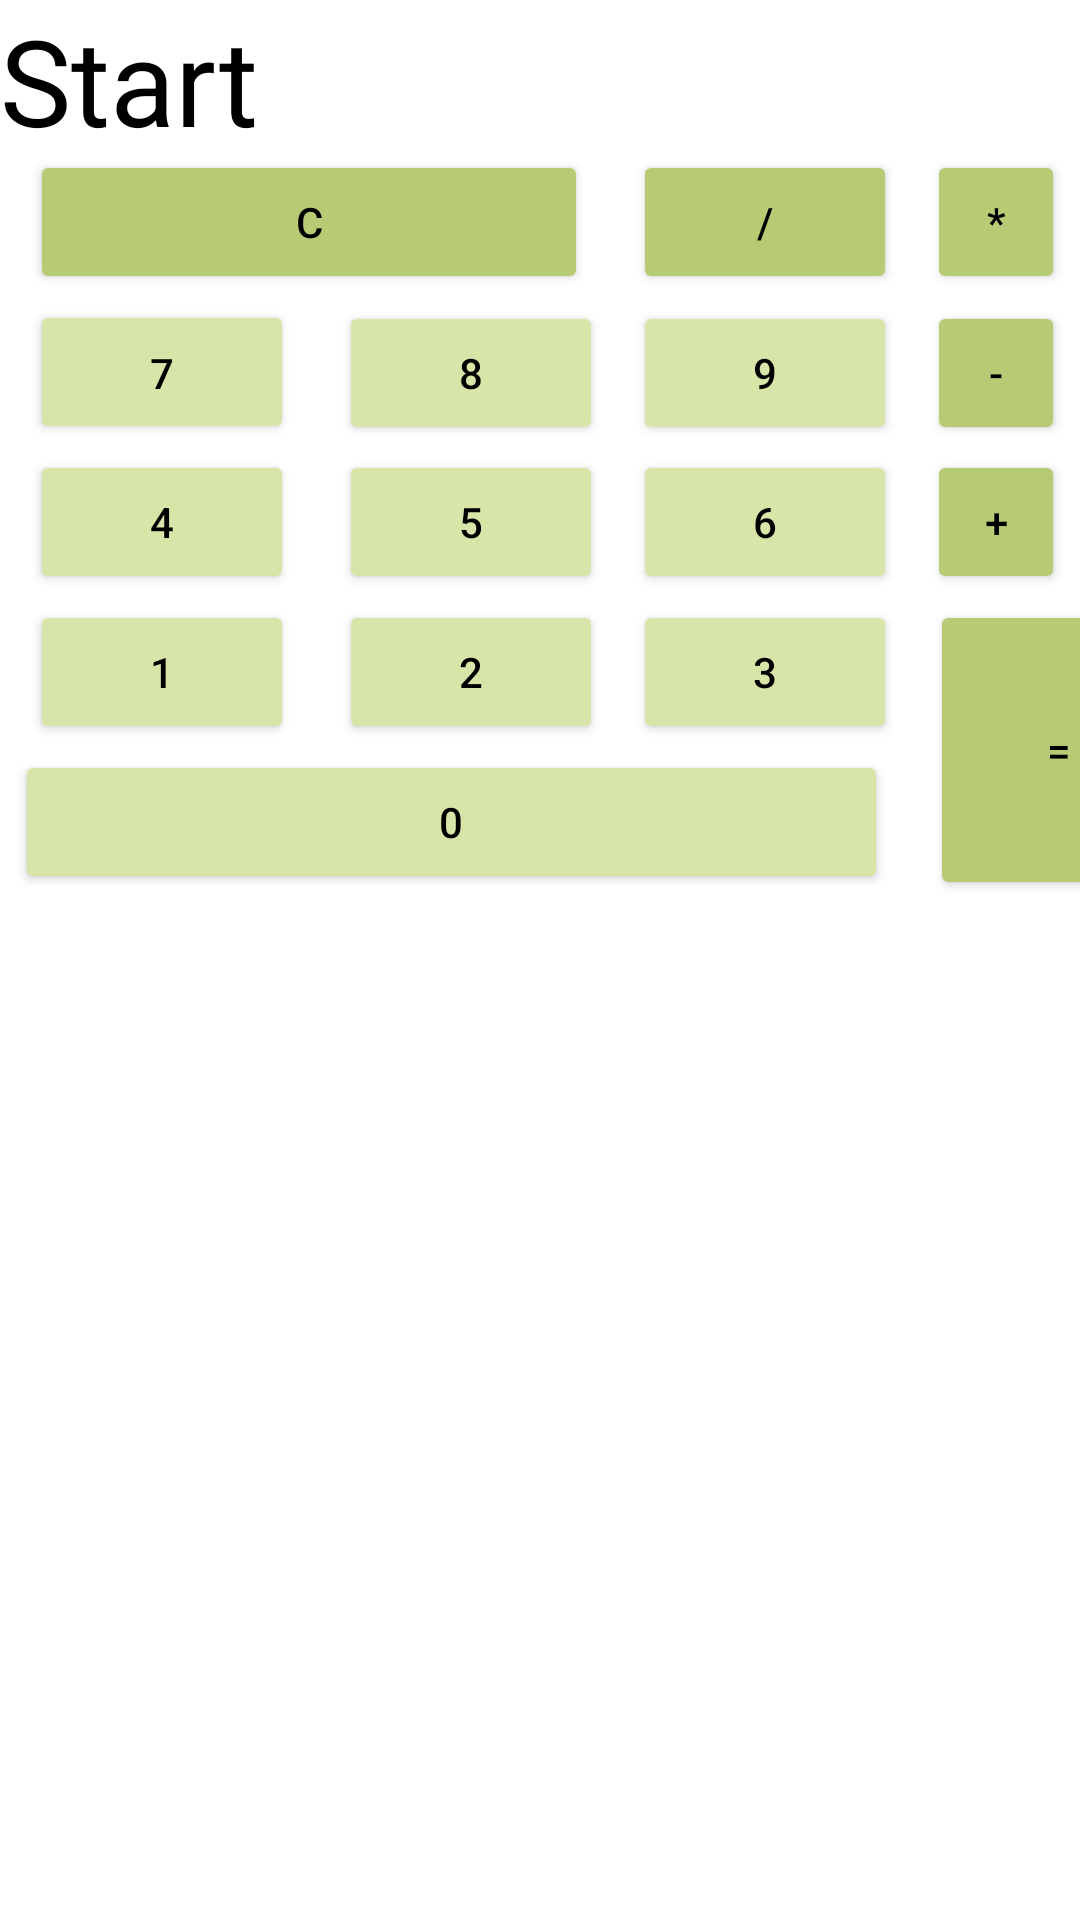

Layout XML and referenced resources for this Android screen:
<!-- AndroidManifest.xml: application theme Theme.MireaProject1 -->
<!-- res/layout/fragment_calculate.xml -->
<?xml version="1.0" encoding="utf-8"?>
<FrameLayout xmlns:android="http://schemas.android.com/apk/res/android"
    xmlns:tools="http://schemas.android.com/tools"
    android:layout_width="match_parent"
    android:layout_height="match_parent"
    xmlns:app="http://schemas.android.com/apk/res-auto"
    tools:context=".ui.calculate.CalculateFragment">


    <TableRow
        android:layout_width="match_parent"
        android:layout_height="50dp"
        android:layout_marginTop="100dp">

        <Button
            android:id="@+id/button7"
            android:layout_width="wrap_content"
            android:layout_height="wrap_content"
            android:text="7"
            android:onClick="OnClick7"
            android:layout_marginHorizontal="10dp"
            android:backgroundTint="#d7e6a8"
            android:textColor="@color/black"
            android:drawableBottom="@color/design_default_color_background"

            />

        <Button
            android:id="@+id/button8"
            android:layout_width="wrap_content"
            android:layout_height="wrap_content"
            android:text="8"
            android:onClick="OnClick8"
            android:layout_marginHorizontal="5dp"
            android:backgroundTint="#d7e6a8"
            android:textColor="@color/black"/>

        <Button
            android:id="@+id/button9"
            android:layout_width="wrap_content"
            android:layout_height="wrap_content"
            android:text="9"
            android:onClick="OnClick9"
            android:layout_marginHorizontal="5dp"
            android:backgroundTint="#d7e6a8"
            android:textColor="@color/black"/>
        <Button
            android:id="@+id/buttonmin"
            android:layout_width="wrap_content"
            android:layout_height="wrap_content"
            android:text="-"
            android:onClick="OnClickmin"
            android:layout_marginHorizontal="5dp"
            android:backgroundTint="#b7cb74"
            android:textColor="@color/black"/>
    </TableRow>

    <TableRow
        android:layout_width="match_parent"
        android:layout_height="50dp"
        android:layout_marginTop="50dp">

        <Button
            android:id="@+id/buttondelete"

            android:layout_height="wrap_content"
            android:text="C"
            android:onClick="OnClickdelete"
            android:layout_marginHorizontal="10dp"
            android:backgroundTint="#b7cb74"
            android:textColor="@color/black"
            android:layout_width="186dp"/>

        <Button
            android:id="@+id/buttondivide"
            android:layout_width="wrap_content"
            android:layout_height="wrap_content"
            android:text="/"
            android:onClick="OnClickdivide"
            android:layout_marginHorizontal="5dp"
            android:backgroundTint="#b7cb74"
            android:textColor="@color/black"/>


        <Button
            android:id="@+id/buttonmultiply"
            android:layout_width="wrap_content"
            android:layout_height="wrap_content"
            android:text="*"
            android:onClick="OnClickmultiply"
            android:layout_marginHorizontal="5dp"
            android:backgroundTint="#b7cb74"
            android:textColor="@color/black"/>
    </TableRow>

    <TableRow
        android:layout_width="match_parent"
        android:layout_height="50dp"
        android:layout_marginTop="150dp">

        <Button
            android:id="@+id/button4"
            android:layout_width="wrap_content"
            android:layout_height="wrap_content"
            android:text="4"
            android:onClick="OnClick4"
            android:layout_marginHorizontal="10dp"
            android:backgroundTint="#d7e6a8"
            android:textColor="@color/black"/>

        <Button
            android:id="@+id/button5"
            android:layout_width="wrap_content"
            android:layout_height="wrap_content"
            android:text="5"
            android:onClick="OnClick5"
            android:layout_marginHorizontal="5dp"
            android:backgroundTint="#d7e6a8"
            android:textColor="@color/black"/>

        <Button
            android:id="@+id/button6"
            android:layout_width="wrap_content"
            android:layout_height="wrap_content"
            android:text="6"
            android:onClick="OnClick6"
            android:layout_marginHorizontal="5dp"
            android:backgroundTint="#d7e6a8"
            android:textColor="@color/black"/>

        <Button
            android:id="@+id/buttonplus"
            android:layout_width="wrap_content"
            android:layout_height="wrap_content"
            android:layout_marginHorizontal="5dp"
            android:backgroundTint="#b7cb74"
            android:text="+"
            android:onClick="OnClickplus"
            android:textColor="@color/black" />
    </TableRow>

    <TableRow
        android:layout_width="wrap_content"
        android:layout_height="50dp"
        android:layout_marginTop="200dp"
        >

        <Button
            android:id="@+id/button1"
            android:layout_width="wrap_content"
            android:layout_height="wrap_content"
            android:layout_marginHorizontal="10dp"
            android:text="1"

            android:backgroundTint="#d7e6a8"
            android:textColor="@color/black"/>

        <Button
            android:id="@+id/button2"
            android:layout_width="wrap_content"
            android:layout_height="wrap_content"
            android:layout_marginHorizontal="5dp"
            android:text="2"
            android:onClick="OnClick2"
            android:backgroundTint="#d7e6a8"
            android:textColor="@color/black"/>

        <Button
            android:id="@+id/button3"
            android:layout_width="wrap_content"
            android:layout_height="wrap_content"
            android:layout_marginHorizontal="5dp"
            android:text="3"
            android:onClick="OnClick3"
            android:backgroundTint="#d7e6a8"
            android:textColor="@color/black"/>
    </TableRow>

    <TableRow
        android:layout_width="298dp"
        android:layout_height="60dp"
        android:layout_marginTop="250dp">

        <Button
            android:id="@+id/button0"
            android:layout_width="291dp"
            android:layout_height="wrap_content"
            android:layout_marginHorizontal="5dp"
            android:text="0"
            android:onClick="OnClick0"
            android:backgroundTint="#d7e6a8"
            android:textColor="@color/black"/>

    </TableRow>

    <LinearLayout
        android:layout_width="86dp"
        android:layout_height="100dp"
        android:layout_marginHorizontal="310dp"
        android:layout_marginTop="200dp"
        android:orientation="horizontal">

        <Button
            android:id="@+id/buttonequals"
            android:layout_width="89dp"

            android:layout_height="match_parent"
            android:layout_weight="1"
            android:text="="
            android:onClick="OnClickequals"
            android:backgroundTint="#b7cb74"
            android:textColor="@color/black"/>

    </LinearLayout>

    <TableRow
        android:layout_width="match_parent"
        android:layout_height="53dp" >

        <TextView
            android:id="@+id/textView2"
            android:layout_width="match_parent"
            android:layout_height="match_parent"
            android:text="Start"
            android:textSize="40dp"
            android:textColor="@color/black"/>
    </TableRow>
</FrameLayout>
<!-- resources referenced by this layout -->
<resources>
  <style name="Theme.MireaProject1" parent="Theme.MaterialComponents.DayNight.DarkActionBar">
          
          <item name="colorPrimary">@color/purple_500</item>
          <item name="colorPrimaryVariant">@color/purple_700</item>
          <item name="colorOnPrimary">@color/white</item>
          
          <item name="colorSecondary">@color/teal_200</item>
          <item name="colorSecondaryVariant">@color/teal_700</item>
          <item name="colorOnSecondary">@color/black</item>
          
          <item name="android:statusBarColor" tools:targetApi="l">?attr/colorPrimaryVariant</item>
          
      </style>
  <!-- not gathered from this repository: default colours our renderer supplied (Android Studio template values) -->
  <color name="purple_500">#FF6200EE</color>
  <color name="purple_700">#FF3700B3</color>
  <color name="teal_200">#FF03DAC5</color>
  <color name="teal_700">#FF018786</color>
  <color name="black">#FF000000</color>
  <color name="white">#FFFFFFFF</color>
</resources>
